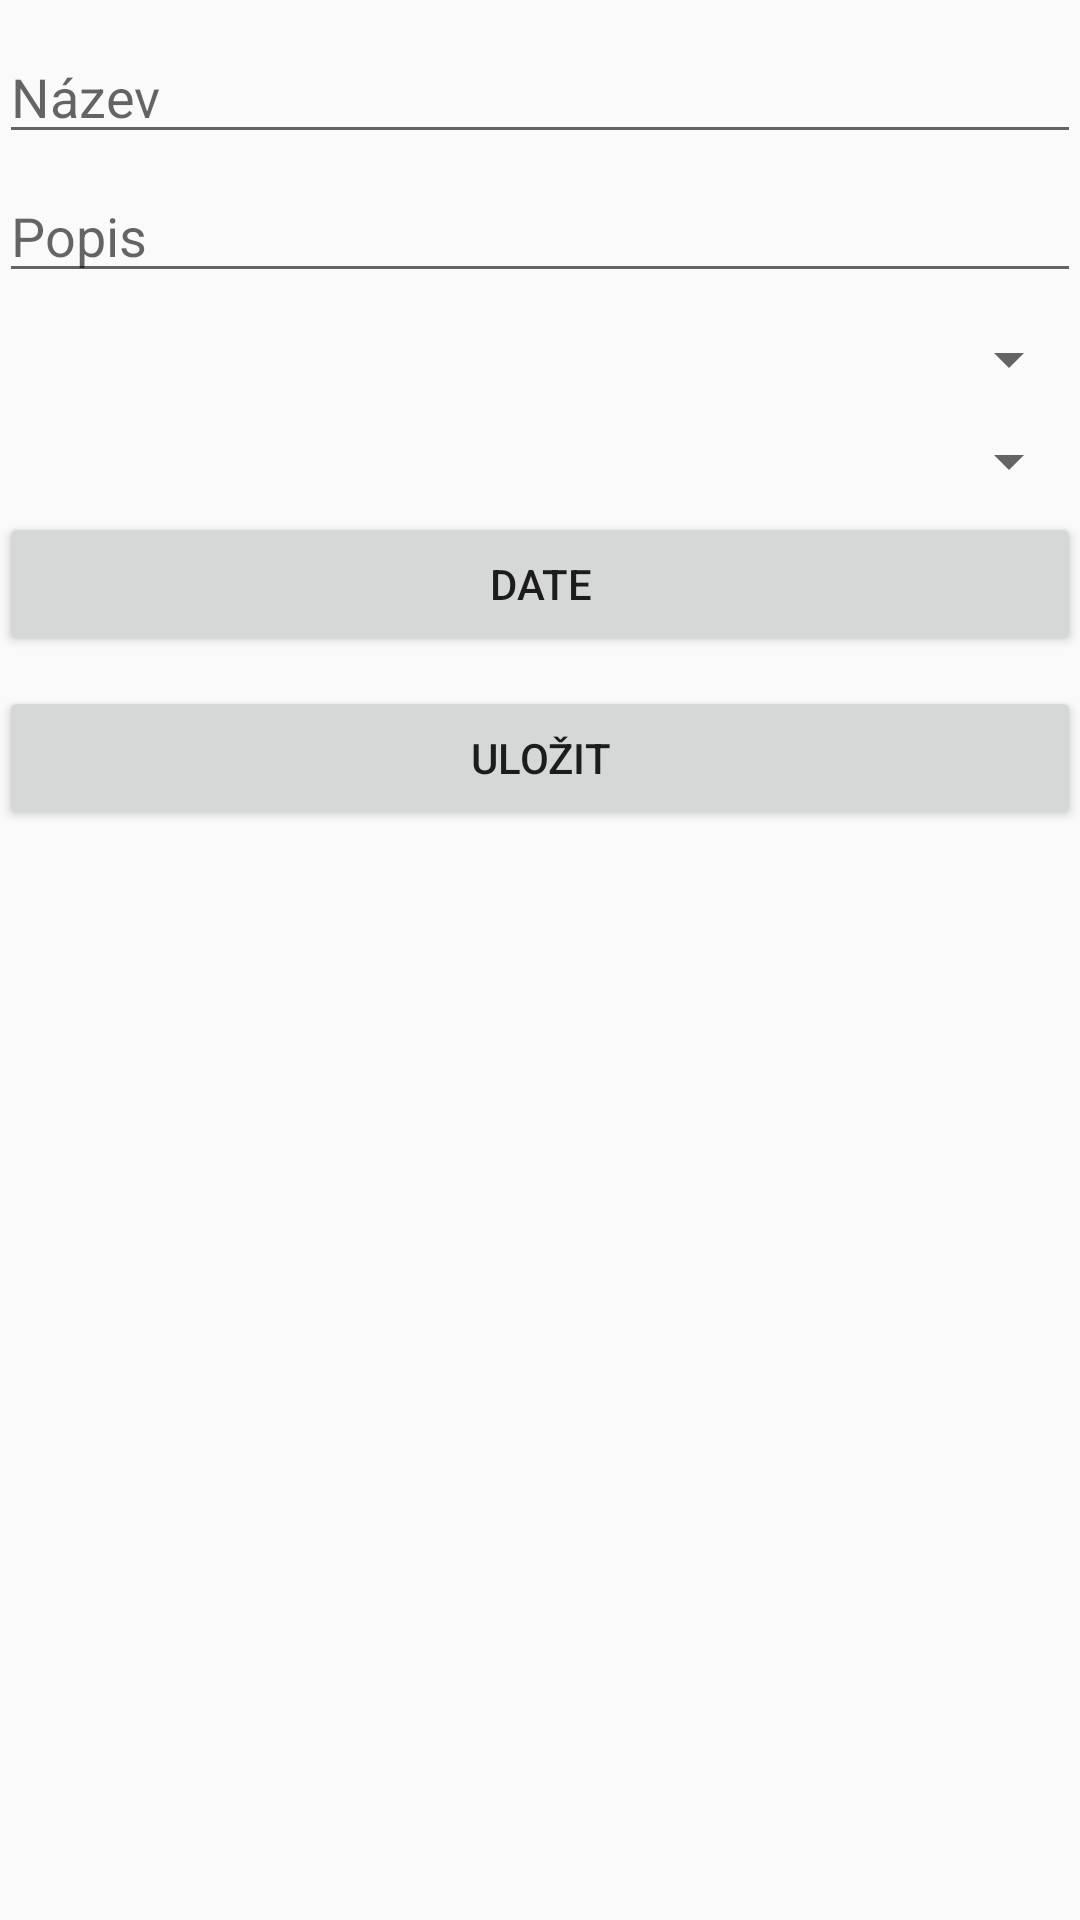

Here is an Android app screen rendered from its layout file. Give the layout XML and the strings, colors and styles it references.
<!-- AndroidManifest.xml: application theme AppTheme -->
<!-- res/layout/activity_add_edit_te.xml -->
<?xml version="1.0" encoding="utf-8"?>
<RelativeLayout xmlns:android="http://schemas.android.com/apk/res/android"
    xmlns:tools="http://schemas.android.com/tools"
    android:layout_width="match_parent"
    android:layout_height="match_parent"
    android:paddingBottom="@dimen/activity_vertical_margin"
    android:paddingLeft="@dimen/activity_horizontal_margin"
    android:paddingRight="@dimen/activity_horizontal_margin"
    android:paddingTop="@dimen/activity_vertical_margin"
    tools:context="cz.example.utu.administrationactivities.AddEditTE">

    <ScrollView
        android:layout_width="match_parent"
        android:layout_height="wrap_content">

        <LinearLayout
            android:layout_width="match_parent"
            android:layout_height="wrap_content"
            android:orientation="vertical">

            <EditText
                android:id="@+id/addTETitle"
                android:layout_width="match_parent"
                android:layout_height="wrap_content"
                android:layout_gravity="center_horizontal"
                android:layout_marginTop="10dp"
                android:hint="@string/title" />

            <EditText
                android:id="@+id/addTEDescription"
                android:layout_width="match_parent"
                android:layout_height="wrap_content"
                android:layout_marginTop="5dp"
                android:ems="10"
                android:hint="@string/description"
                android:inputType="textMultiLine" />

            <Spinner
                android:id="@+id/addTESubject"
                android:layout_width="match_parent"
                android:layout_height="wrap_content"
                android:layout_marginTop="10dp"
                android:spinnerMode="dropdown" />

            <Spinner
                android:id="@+id/addTEGroup"
                android:layout_width="match_parent"
                android:layout_height="wrap_content"
                android:layout_marginTop="10dp"
                android:spinnerMode="dropdown" />

            <Button
                android:id="@+id/addTEDate"
                android:layout_width="match_parent"
                android:layout_height="wrap_content"
                android:layout_marginTop="5dp"
                android:text="Date" />

            <Button
                android:id="@+id/addTESaveButton"
                android:layout_width="fill_parent"
                android:layout_height="wrap_content"
                android:layout_marginTop="10dp"
                android:text="@string/save" />
        </LinearLayout>
    </ScrollView>
</RelativeLayout>
<!-- resources referenced by this layout -->
<resources>
  <string name="description">Popis</string>
  <string name="save">Uložit</string>
  <string name="title">Název</string>
  <style name="AppTheme" parent="@style/Theme.AppCompat.Light">
          
          
          <item name="colorPrimary">@color/primaryColor</item>
          
          <item name="colorPrimaryDark">@color/primaryColorDark</item>
          
          <item name="colorAccent">@color/colorAccent</item>
      </style>
  <color name="primaryColor">#fffbff06</color>
  <color name="primaryColorDark">#ff1600b6</color>
  <color name="colorAccent">#ffff0d00</color>
</resources>
